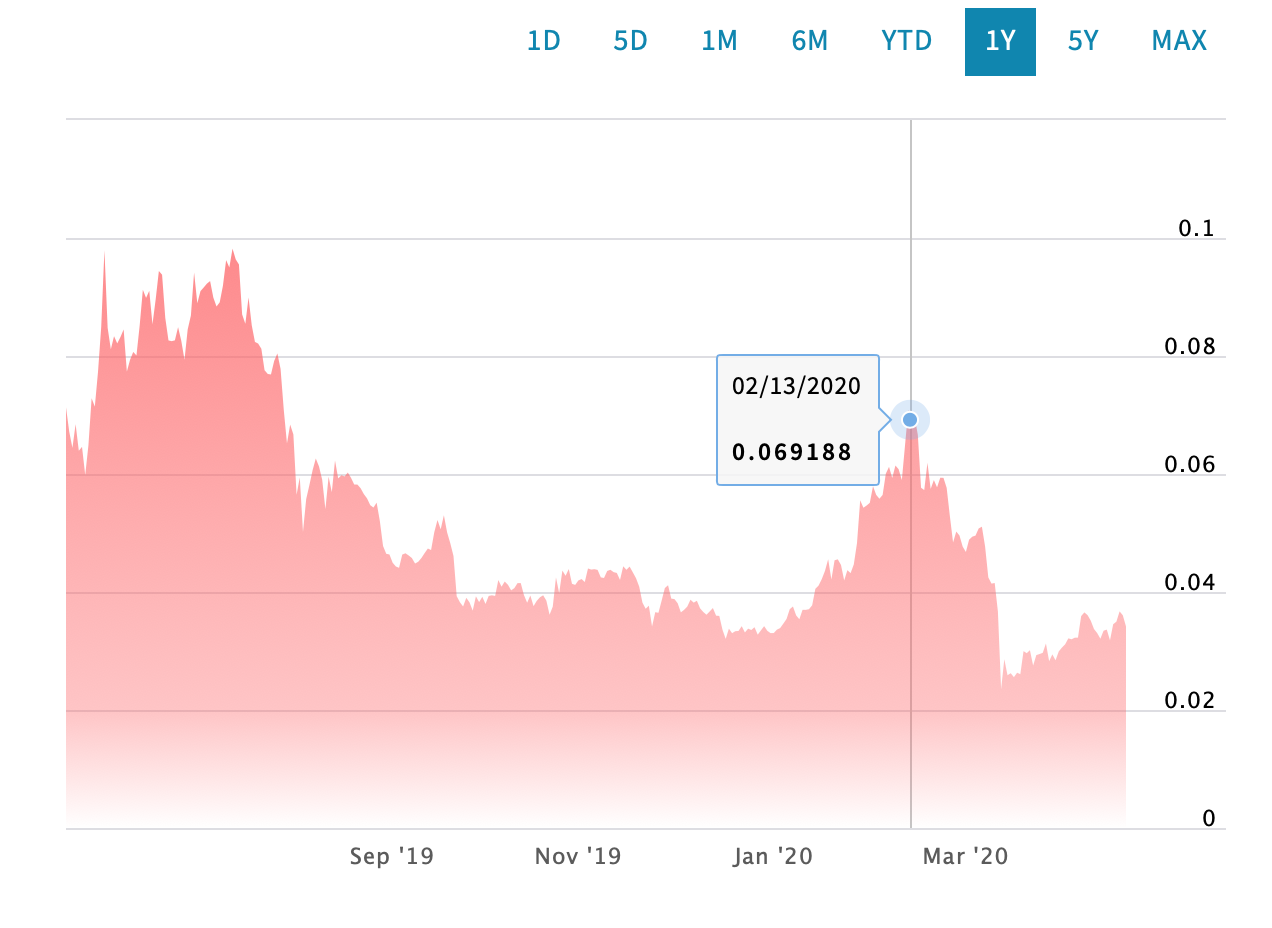

Source data for this figure (header and first rows):
Date, Close/Last, Volume, Open, High, Low
2020-04-20, 0.03417, N/A, 0.03605, 0.03451, 0.03386
2020-04-19, 0.03606, N/A, 0.03672, 0.03613, 0.03538
2020-04-18, 0.03672, N/A, 0.03494, 0.03672, 0.03614
2020-04-17, 0.03497, N/A, 0.03454, 0.03515, 0.03432
2020-04-16, 0.03454, N/A, 0.03177, 0.03472, 0.0341
2020-04-15, 0.03181, N/A, 0.03341, 0.03185, 0.03092
2020-04-14, 0.03363, N/A, 0.03329, 0.03364, 0.03266
2020-04-13, 0.03344, N/A, 0.03236, 0.03347, 0.03302
2020-04-12, 0.03209, N/A, 0.03316, 0.03349, 0.03206
2020-04-11, 0.03304, N/A, 0.03373, 0.03382, 0.03303
2020-04-10, 0.03373, N/A, 0.03579, 0.03387, 0.03311
2020-04-09, 0.03513, N/A, 0.03633, 0.03617, 0.03513
2020-04-08, 0.03608, N/A, 0.03612, 0.03655, 0.03604
2020-04-07, 0.03655, N/A, 0.03576, 0.03669, 0.03525
2020-04-06, 0.03592, N/A, 0.03224, 0.03694, 0.03535
2020-04-05, 0.03227, N/A, 0.03236, 0.03232, 0.03189
2020-04-04, 0.03225, N/A, 0.03209, 0.03255, 0.03225
2020-04-03, 0.03199, N/A, 0.03222, 0.03251, 0.03176
2020-04-02, 0.03215, N/A, 0.03096, 0.03229, 0.03167
2020-04-01, 0.03113, N/A, 0.03055, 0.03123, 0.03077
2020-03-31, 0.03058, N/A, 0.02992, 0.03077, 0.02985
2020-03-30, 0.02993, N/A, 0.02839, 0.03028, 0.02964
2020-03-29, 0.02842, N/A, 0.02936, 0.02855, 0.02803
2020-03-28, 0.02943, N/A, 0.02856, 0.02995, 0.0293
2020-03-27, 0.02827, N/A, 0.0309, 0.02907, 0.02783
2020-03-26, 0.03127, N/A, 0.02954, 0.03132, 0.03067
2020-03-25, 0.02969, N/A, 0.02963, 0.02976, 0.02936
2020-03-24, 0.02949, N/A, 0.02956, 0.03036, 0.02938
2020-03-23, 0.02931, N/A, 0.02734, 0.02987, 0.02919
2020-03-22, 0.02753, N/A, 0.03009, 0.02764, 0.02668
2020-03-21, 0.03013, N/A, 0.02968, 0.03014, 0.0292
2020-03-20, 0.02963, N/A, 0.03003, 0.03015, 0.02887
2020-03-19, 0.02998, N/A, 0.02605, 0.03103, 0.02968
2020-03-18, 0.02607, N/A, 0.02638, 0.0265, 0.02581
2020-03-17, 0.02633, N/A, 0.02572, 0.02648, 0.02557
2020-03-16, 0.02556, N/A, 0.02635, 0.02634, 0.0239
2020-03-15, 0.02623, N/A, 0.02587, 0.02697, 0.02623
2020-03-14, 0.0259, N/A, 0.02853, 0.02618, 0.02555
2020-03-13, 0.0286, N/A, 0.02444, 0.02886, 0.02739
2020-03-12, 0.02352, N/A, 0.03661, 0.02664, 0.01777
2020-03-11, 0.03668, N/A, 0.0416, 0.03982, 0.03658
2020-03-10, 0.04153, N/A, 0.0414, 0.04179, 0.0413
2020-03-09, 0.04142, N/A, 0.04254, 0.04213, 0.04104
2020-03-08, 0.04248, N/A, 0.04765, 0.0439, 0.04192
2020-03-07, 0.04771, N/A, 0.05111, 0.04878, 0.04725
2020-03-06, 0.05107, N/A, 0.05078, 0.05184, 0.05107
2020-03-05, 0.05077, N/A, 0.04986, 0.05146, 0.0506
2020-03-04, 0.04956, N/A, 0.04843, 0.05031, 0.04829
2020-03-03, 0.04938, N/A, 0.0488, 0.04948, 0.04829
2020-03-02, 0.04886, N/A, 0.04681, 0.04922, 0.0481
2020-03-01, 0.04679, N/A, 0.04766, 0.04679, 0.04545
2020-02-29, 0.04769, N/A, 0.0496, 0.04805, 0.04708
2020-02-28, 0.04958, N/A, 0.05008, 0.04993, 0.04861
2020-02-27, 0.05024, N/A, 0.04865, 0.05128, 0.04973
2020-02-26, 0.0484, N/A, 0.05273, 0.04916, 0.04632
2020-02-25, 0.05286, N/A, 0.05755, 0.05665, 0.05232
2020-02-24, 0.05765, N/A, 0.05943, 0.0591, 0.05761
2020-02-23, 0.05935, N/A, 0.0594, 0.06179, 0.05923
2020-02-22, 0.05937, N/A, 0.05782, 0.05987, 0.05814
2020-02-21, 0.05774, N/A, 0.05894, 0.05907, 0.05771
... 283 more rows
